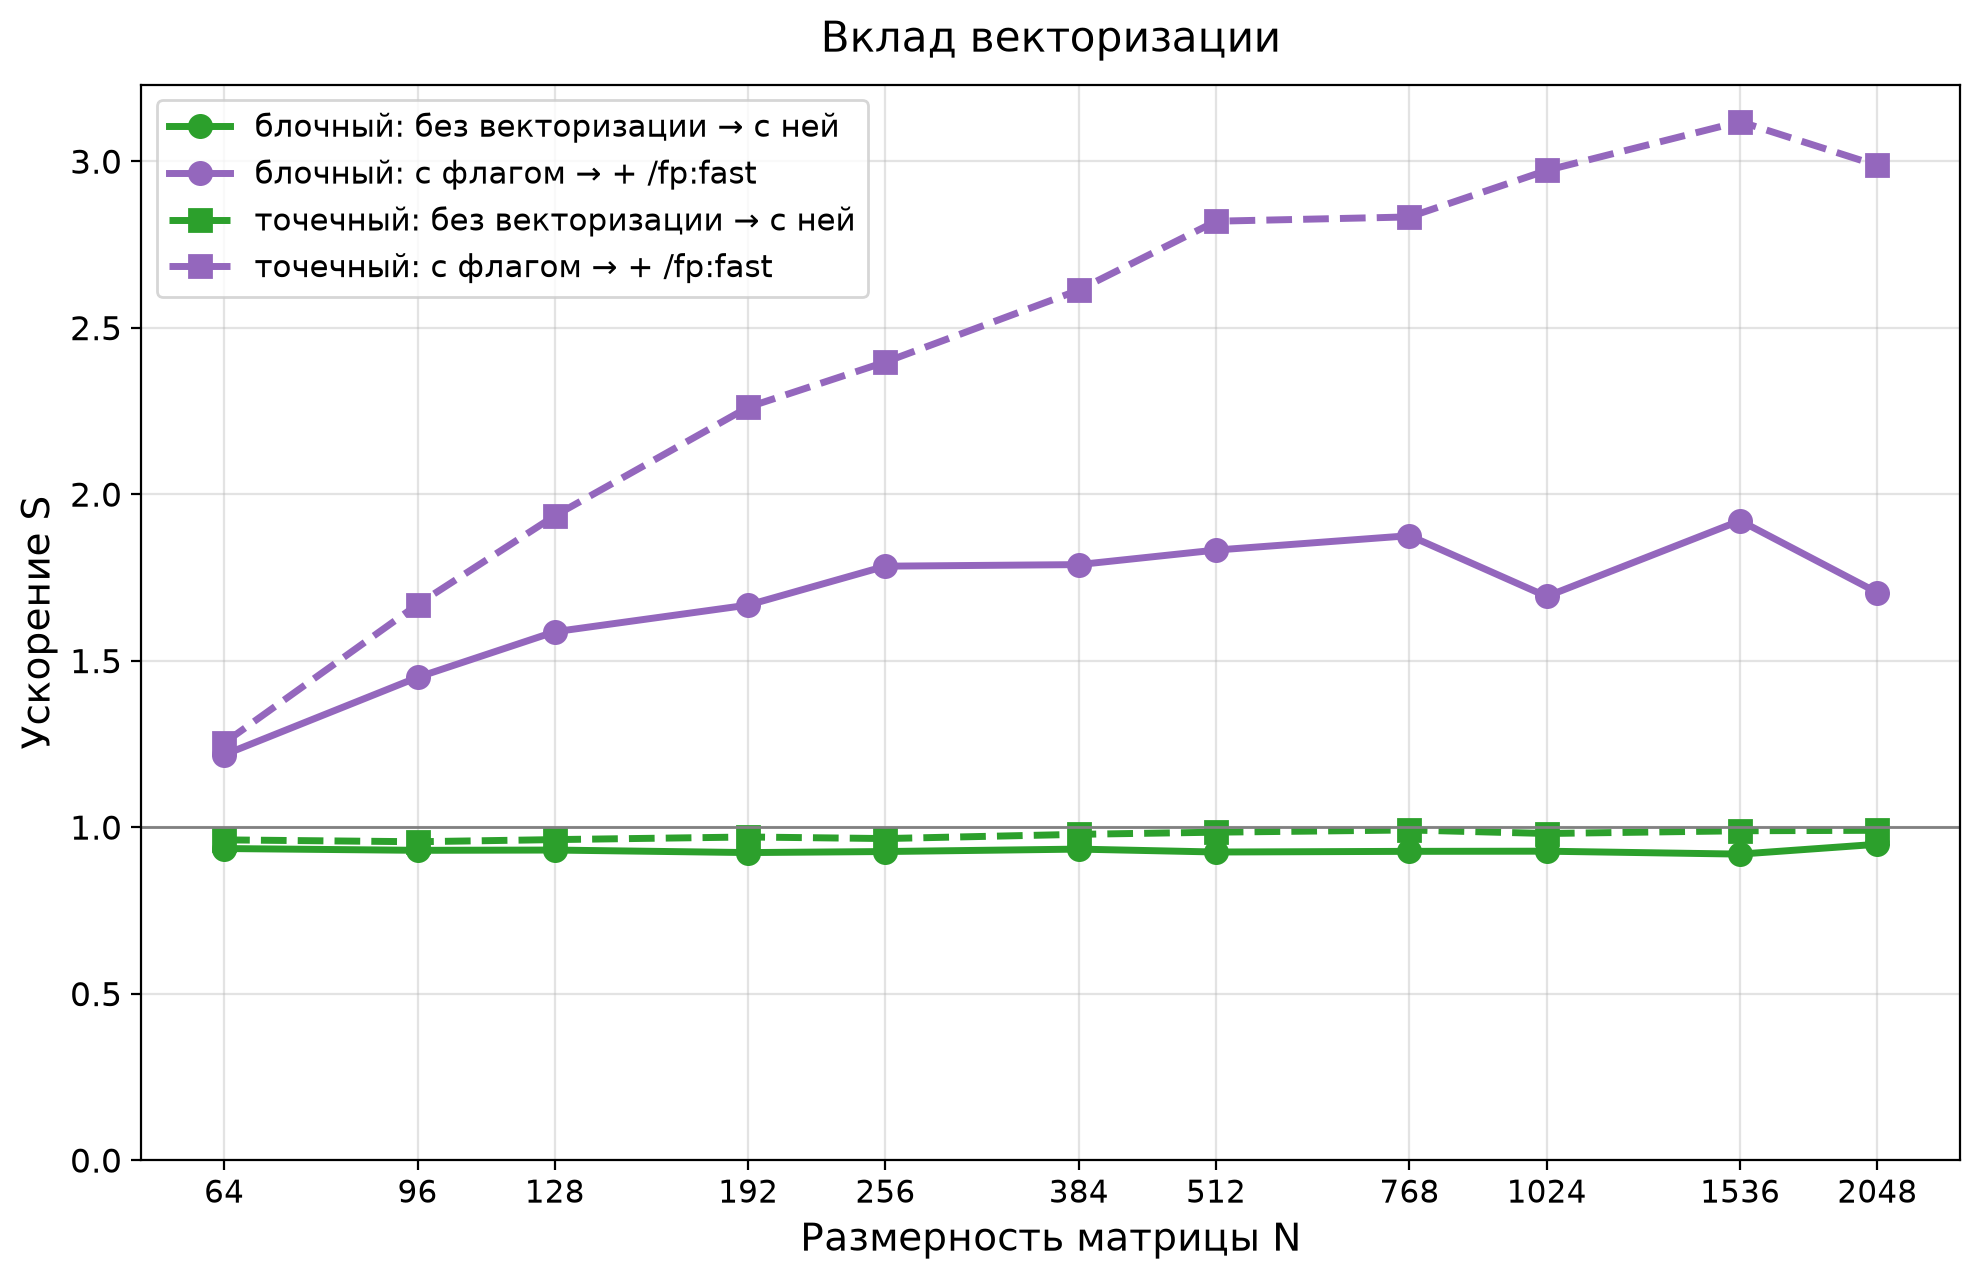

Source data for this figure (header and first rows):
N, блочный: без векторизации → с ней, блочный: с флагом → + /fp:fast, точечный: без векторизации → с ней, точечный: с флагом → + /fp:fast
64, 0.935, 1.217, 0.961, 1.252
96, 0.930, 1.450, 0.956, 1.668
128, 0.931, 1.586, 0.962, 1.935
192, 0.923, 1.667, 0.970, 2.261
256, 0.926, 1.783, 0.965, 2.397
384, 0.934, 1.788, 0.978, 2.613
512, 0.925, 1.832, 0.985, 2.819
768, 0.927, 1.875, 0.991, 2.832
1024, 0.927, 1.693, 0.981, 2.972
1536, 0.919, 1.920, 0.989, 3.119
2048, 0.948, 1.704, 0.990, 2.987
